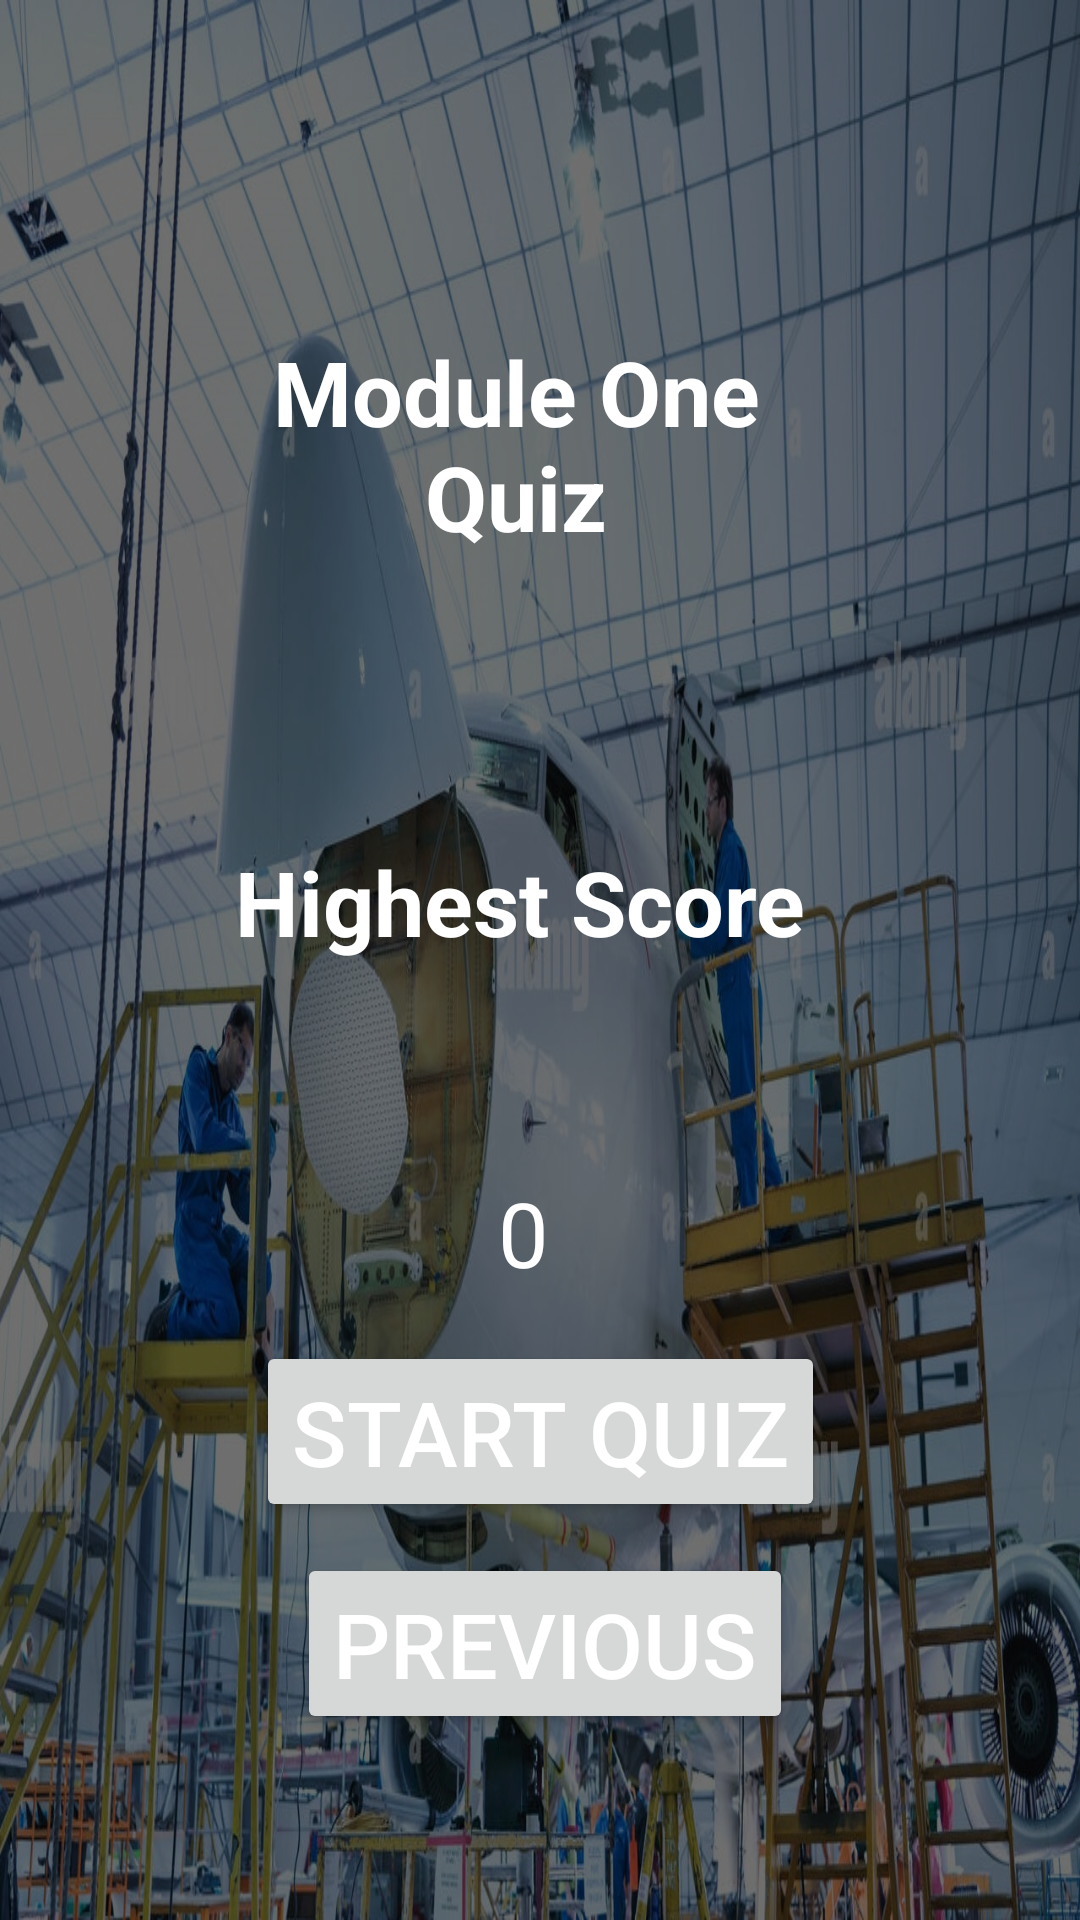

Layout XML and referenced resources for this Android screen:
<!-- AndroidManifest.xml: application theme Theme.AMEP -->
<!-- res/layout/activity_quiz_module1.xml -->
<?xml version="1.0" encoding="utf-8"?>
<androidx.constraintlayout.widget.ConstraintLayout xmlns:android="http://schemas.android.com/apk/res/android"
    xmlns:app="http://schemas.android.com/apk/res-auto"
    xmlns:tools="http://schemas.android.com/tools"
    android:layout_width="match_parent"
    android:layout_height="match_parent"
    android:orientation="vertical"
    android:background="@drawable/amebackground"
    tools:context=".Quiz_Modules.Module1.Quiz_Module1">

    <View
        android:layout_width="match_parent"
        android:layout_height="match_parent"
        android:background="#8F000000" />

    <Button
        android:id="@+id/prebtn1"
        android:layout_width="wrap_content"
        android:layout_height="wrap_content"
        android:layout_marginBottom="52dp"
        android:text="Previous"
        android:textColor="@color/white"
        android:textSize="30dp"
        app:layout_constraintBottom_toBottomOf="parent"
        app:layout_constraintEnd_toEndOf="parent"
        app:layout_constraintHorizontal_bias="0.509"
        app:layout_constraintStart_toStartOf="parent"
        app:layout_constraintTop_toBottomOf="@+id/startbtn1"
        app:layout_constraintVertical_bias="0.5" />

    <TextView
        android:id="@+id/textView3"
        android:layout_width="149dp"
        android:layout_height="52dp"
        android:layout_marginTop="36dp"
        android:layout_marginEnd="16dp"
        android:gravity="center"
        android:text="0"
        android:textColor="@color/white"
        android:textSize="30dp"
        app:layout_constraintEnd_toEndOf="parent"
        app:layout_constraintHorizontal_bias="0.512"
        app:layout_constraintStart_toStartOf="parent"
        app:layout_constraintTop_toBottomOf="@+id/textView2" />

    <TextView
        android:id="@+id/textView"
        android:layout_width="229dp"
        android:layout_height="104dp"
        android:layout_marginTop="96dp"
        android:layout_marginEnd="16dp"
        android:gravity="center"
        android:text="Module One Quiz"
        android:textColor="@color/white"
        android:textSize="30dp"
        android:textStyle="bold"
        app:layout_constraintEnd_toEndOf="parent"
        app:layout_constraintHorizontal_bias="0.5"
        app:layout_constraintStart_toStartOf="parent"
        app:layout_constraintTop_toTopOf="parent" />

    <TextView
        android:id="@+id/textView2"
        android:layout_width="211dp"
        android:layout_height="97dp"
        android:layout_marginTop="52dp"
        android:layout_marginEnd="16dp"
        android:gravity="center"
        android:text="Highest Score"
        android:textColor="@color/white"
        android:textSize="30dp"
        android:textStyle="bold"
        app:layout_constraintEnd_toEndOf="parent"
        app:layout_constraintHorizontal_bias="0.512"
        app:layout_constraintStart_toStartOf="parent"
        app:layout_constraintTop_toBottomOf="@+id/textView" />

    <Button
        android:id="@+id/startbtn1"
        android:layout_width="wrap_content"
        android:layout_height="wrap_content"
        android:text="Start Quiz"
        android:textColor="@color/white"
        android:textSize="30dp"
        app:layout_constraintBottom_toTopOf="@+id/prebtn1"
        app:layout_constraintEnd_toEndOf="parent"
        app:layout_constraintStart_toStartOf="parent"
        app:layout_constraintTop_toBottomOf="@+id/textView3"
        app:layout_constraintVertical_bias="0.5" />


</androidx.constraintlayout.widget.ConstraintLayout>
<!-- resources referenced by this layout -->
<resources>
  <color name="white">#FFFFFFFF</color>
  <!-- drawable amebackground: jpg bitmap (drawable, 458556 bytes) -->
  <style name="Theme.AMEP" parent="Theme.Design.Light.NoActionBar">
          
          <item name="colorPrimary">@color/purple_500</item>
          <item name="colorPrimaryVariant">@color/purple_700</item>
          <item name="colorOnPrimary">@color/white</item>
          
          <item name="colorSecondary">@color/teal_200</item>
          <item name="colorSecondaryVariant">@color/teal_700</item>
          <item name="colorOnSecondary">@color/black</item>
          
          <item name="android:statusBarColor">?attr/colorPrimaryVariant</item>
          
      </style>
  <color name="purple_500">#151515</color>
  <color name="purple_700">#0C0C0C</color>
  <color name="teal_200">#FF03DAC5</color>
  <color name="teal_700">#FF018786</color>
  <color name="black">#FF000000</color>
</resources>
